Run: headless pygame with SDL's dummy video driver; simulated clock (each Clock.tick advances the game by its frame time, no real sleeping); random seed 0; keys injected as events and as key.get_pressed() state; no mouse input.
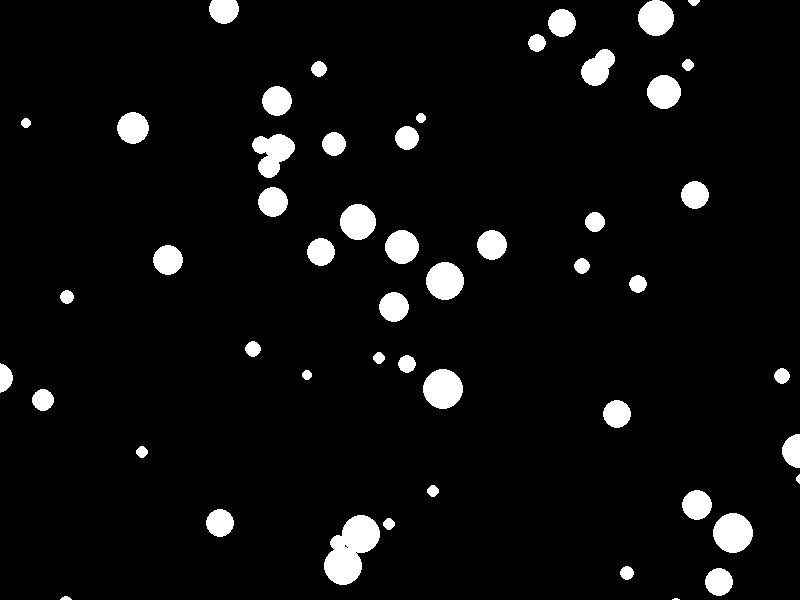
Frame 1 of 4 · flips 1–60 · no input
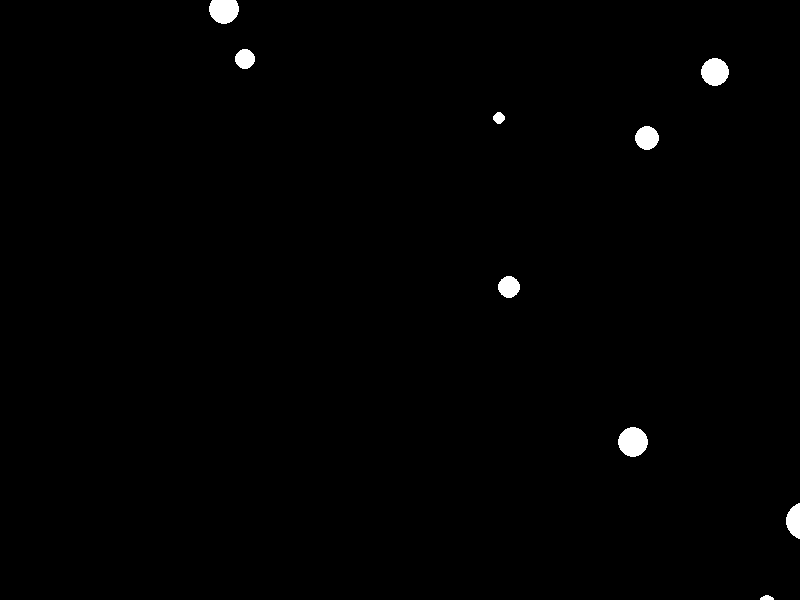
Frame 2 of 4 · flips 61–180 · tapped SPACE, RETURN · held RIGHT (→), D
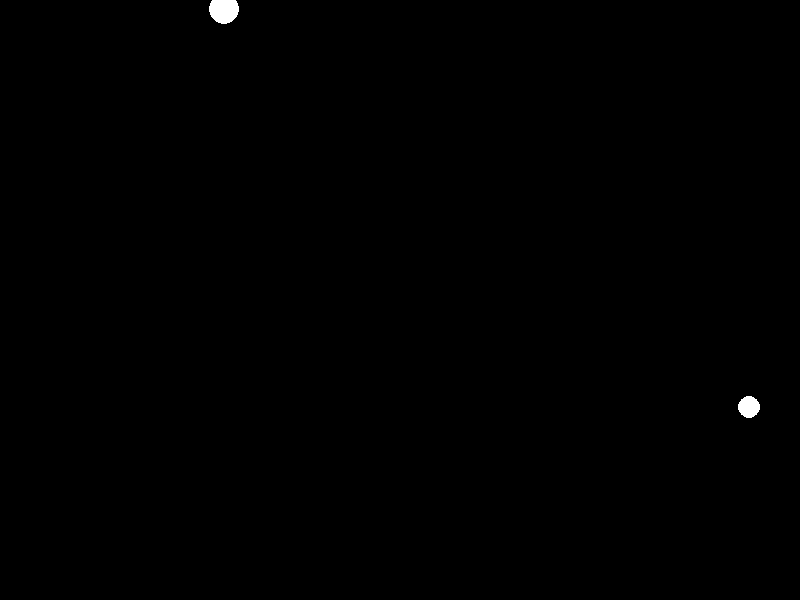
Frame 3 of 4 · flips 181–300 · held DOWN (↓), S
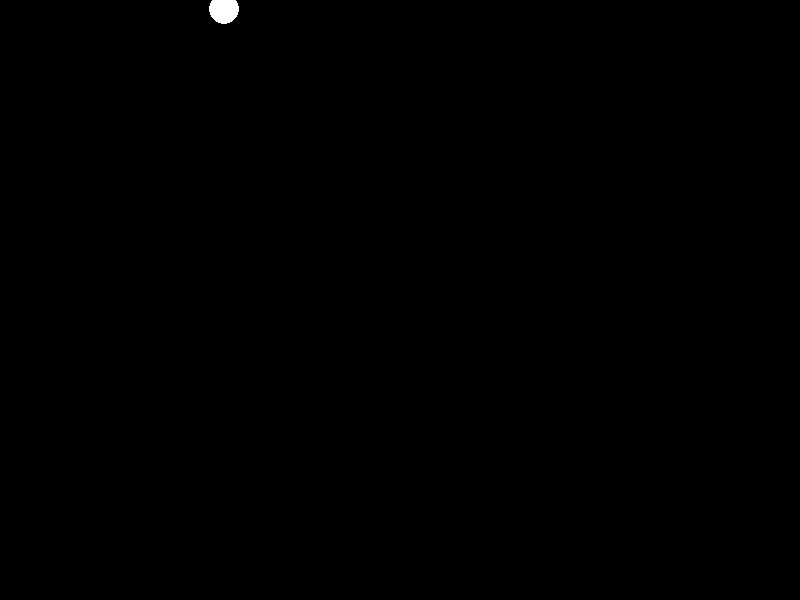
Frame 4 of 4 · flips 301–420 · held LEFT (←), A, UP (↑), W

The pygame program that drew these frames:

import pygame
from pygame.locals import *
import random

# Khởi tạo pygame
pygame.init()

# Cài đặt kích thước cửa sổ và tốc độ khung hình
screen_width = 800
screen_height = 600
fps = 60

# Tạo cửa sổ
screen = pygame.display.set_mode((screen_width, screen_height))
pygame.display.set_caption('Hiệu ứng vỡ kính')

# Tạo danh sách các mảnh vỡ
fragments = []
for i in range(100):
    x = random.randint(0, screen_width)
    y = random.randint(0, screen_height)
    size = random.randint(5, 20)
    speed_x = random.randint(-5, 5)
    speed_y = random.randint(-5, 5)
    fragments.append([x, y, size, speed_x, speed_y])

# Vòng lặp chính
running = True
clock = pygame.time.Clock()
while running:
    # Xử lý sự kiện
    for event in pygame.event.get():
        if event.type == QUIT:
            running = False

    # Xóa màn hình
    screen.fill((0, 0, 0))

    # Di chuyển và vẽ mảnh vỡ
    for fragment in fragments:
        x, y, size, speed_x, speed_y = fragment
        x += speed_x
        y += speed_y
        pygame.draw.circle(screen, (255, 255, 255), (x, y), size)
        fragment[0] = x
        fragment[1] = y

    # Cập nhật màn hình
    pygame.display.flip()
    clock.tick(fps)

# Kết thúc pygame
pygame.quit()
